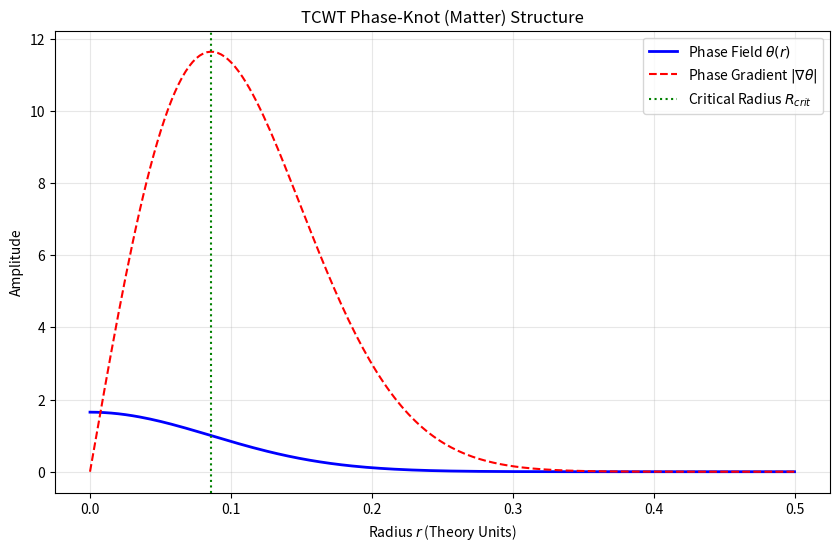

The script that saved this image:
import numpy as np
import matplotlib.pyplot as plt

def simulate_knot():
    # TCWT Parameters
    kappa = 1.455
    Omega_max = 16.91
    R_crit = 0.086
    Theta0 = 1.65
    r = np.linspace(0, 0.5, 200)

    # Phase Knot Profile theta(r)
    theta = Theta0 * np.exp(-r**2 / (2 * R_crit**2))
    
    # Phase Gradient |nabla theta|
    grad_theta = np.abs(- (r / R_crit**2) * theta)

    # Visualization
    plt.figure(figsize=(10, 6))
    plt.plot(r, theta, label='Phase Field $\\theta(r)$', color='blue', lw=2)
    plt.plot(r, grad_theta, label='Phase Gradient $|\\nabla \\theta|$', color='red', ls='--')
    plt.axvline(x=R_crit, color='green', linestyle=':', label='Critical Radius $R_{crit}$')
    plt.title('TCWT Phase-Knot (Matter) Structure')
    plt.xlabel('Radius $r$ (Theory Units)')
    plt.ylabel('Amplitude')
    plt.legend()
    plt.grid(True, alpha=0.3)
    plt.savefig('tcwt_knot_profile.png')

if __name__ == "__main__":
    simulate_knot()
